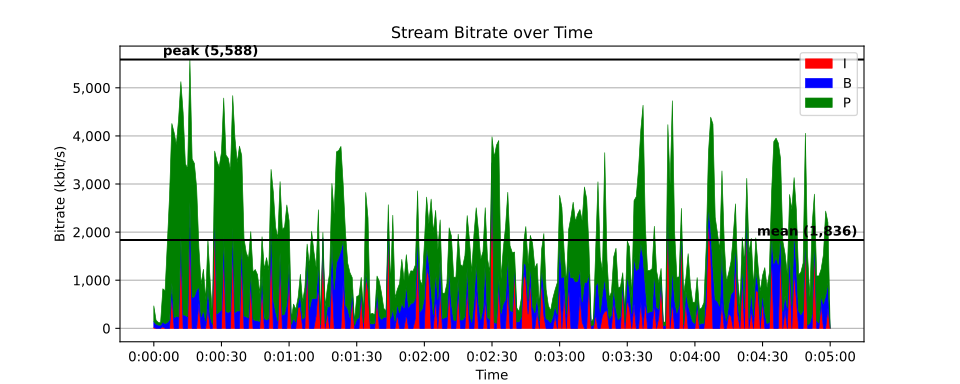

Data behind this chart, as committed beside it:
time, size, pict_type
0, 627, I
0.01667, 81, B
0.03333, 81, B
0.05, 85, P
0.06667, 2059, I
0.08333, 2966, P
0.1, 165, B
0.1167, 1583, B
0.1333, 241, B
0.15, 7651, P
0.1667, 1191, P
0.1833, 227, B
0.2, 291, B
0.2167, 414, B
0.2333, 9923, P
0.25, 357, B
0.2667, 407, B
0.2833, 376, B
0.3, 889, B
0.3167, 319, B
0.3333, 295, B
0.35, 216, B
0.3667, 8545, P
0.3833, 225, B
0.4, 372, B
0.4167, 295, B
0.4333, 3654, P
0.45, 324, B
0.4667, 491, B
0.4833, 263, B
0.5, 2120, P
0.5167, 211, B
0.5333, 362, B
0.55, 231, B
0.5667, 1218, P
0.5833, 268, B
0.6, 359, B
0.6167, 427, B
0.6333, 347, B
0.65, 405, B
0.6667, 238, B
0.6833, 248, B
0.7, 219, B
0.7167, 1223, P
0.7333, 254, B
0.75, 300, B
0.7667, 338, B
0.7833, 484, B
0.8, 310, B
0.8167, 286, B
0.8333, 1079, P
0.85, 217, B
0.8667, 218, B
0.8833, 230, B
0.9, 179, B
0.9167, 659, P
0.9333, 210, B
0.95, 269, B
0.9667, 682, P
0.9833, 304, B
... 17,941 more rows
